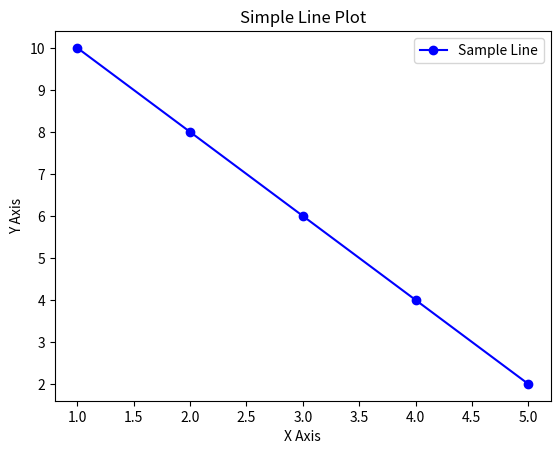

Recreate this plot in Python.
import matplotlib.pyplot as plt

# Sample data
x = [1, 2, 3, 4, 5]
y = [10, 8, 6, 4, 2]

# Create the plot
plt.plot(x, y, label='Sample Line', color='blue', marker='o')

# Add labels and title
plt.xlabel('X Axis')
plt.ylabel('Y Axis')
plt.title('Simple Line Plot')
plt.legend()

# Show the plot
plt.show()
